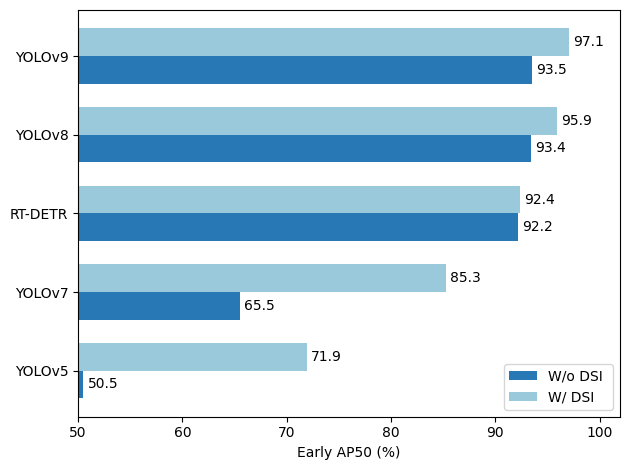

The matplotlib source for this figure:
import matplotlib.pyplot as plt
import numpy as np
from matplotlib.scale import FuncScale

# 示例数据
model_types = ['YOLOv5', 'YOLOv7', 'RT-DETR', 'YOLOv8', 'YOLOv9']
base_mAP50 = [50.5, 65.5, 92.2, 93.4, 93.5]  # 原网络的mAP50
wbsi_mAP50 = [71.9, 85.3, 92.4, 95.9, 97.1]  # 集成WBSI后的mAP50

# 设置柱子位置
y = np.arange(len(model_types))  # 生成 0, 1, 2, 3, 4
height = 0.35  # 柱子的垂直宽度

# 创建画布和轴
plt.rcParams['font.sans-serif'] = ['SimHei']  # 设置支持中文的字体
plt.rcParams['axes.unicode_minus'] = False    # 解决负号显示问题
fig, ax = plt.subplots()

# 绘制横向柱状图
rects1 = ax.barh(y - height/2, base_mAP50, height, label='W/o DSI ', color='#2878B5')
rects2 = ax.barh(y + height/2, wbsi_mAP50, height, label='W/ DSI', color='#9AC9DB')

# 设置标签和标题
ax.set_xlabel('Early AP50 (%)')
ax.set_yticks(y)
ax.set_yticklabels(model_types)
ax.legend()

# 在柱子右侧添加数值标签
def autolabel(rects):
    for rect in rects:
        width = rect.get_width()  # 获取柱子的水平长度
        ax.annotate(f'{width:.1f}',
                    xy=(width, rect.get_y() + rect.get_height() / 2),
                    xytext=(3, 0),  # 向右偏移3个点
                    textcoords="offset points",
                    ha='left', va='center')

autolabel(rects1)
autolabel(rects2)
ax.set_xlim(left=50)  # 从60开始，隐藏60以下的刻度
ax.set_xticks([50, 60, 70, 80, 90, 100])  # 设置60以上的刻度

# 调整布局并显示
plt.tight_layout()
plt.savefig("融合前后早期AP对比-1.png", dpi=300, bbox_inches='tight')
plt.show()